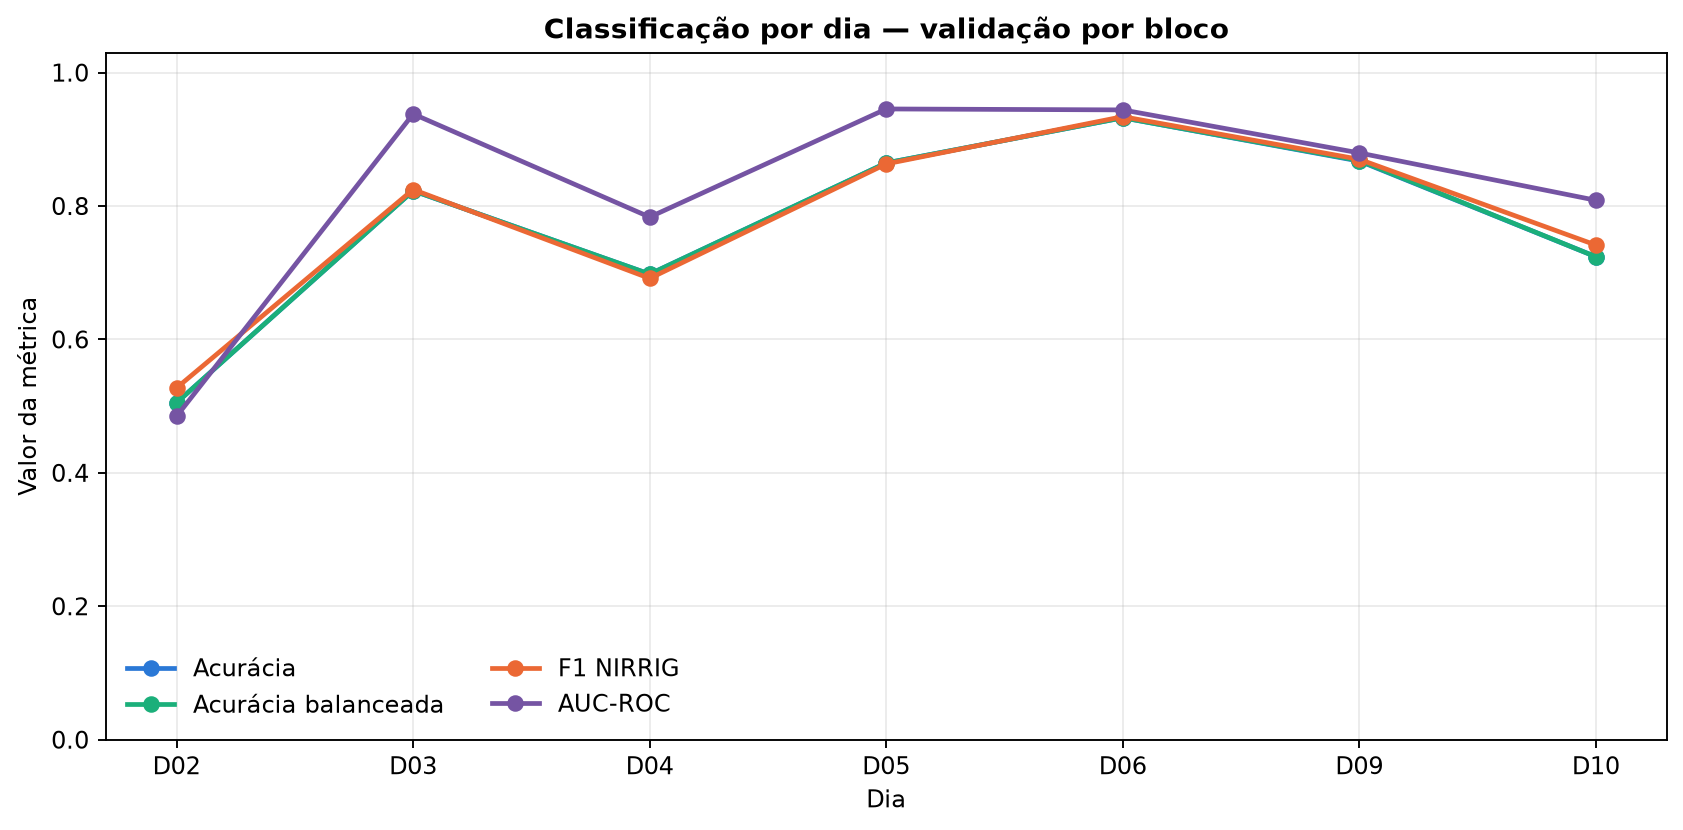

The table this chart was drawn from, first rows:
dia; amostras; genotipos; bandas_representantes; top5_modelo_final_nm; acuracia; acuracia_balanceada; precisao_nirrig; sensibilidade_nirrig; f1_nirrig; auc_roc; tn; fp; fn; tp
D02; 192; 3; 206; 1963, 1953, 1363, 1973, 1373; 0.5052; 0.5052; 0.5048; 0.5521; 0.5274; 0.4849; 44; 52; 43; 53
D03; 192; 3; 206; 415, 405, 1960, 435, 1980; 0.8229; 0.8229; 0.8163; 0.8333; 0.8247; 0.938; 78; 18; 16; 80
D04; 192; 3; 206; 1943, 405, 1953, 1933, 415; 0.6979; 0.6979; 0.7065; 0.6771; 0.6915; 0.7834; 69; 27; 31; 65
D05; 192; 3; 206; 405, 1956, 1926, 1966, 425; 0.8646; 0.8646; 0.8723; 0.8542; 0.8632; 0.9455; 84; 12; 14; 82
D06; 192; 3; 206; 1977, 405, 2446, 1997, 750; 0.9323; 0.9323; 0.9109; 0.9583; 0.934; 0.9441; 87; 9; 4; 92
D09; 196; 3; 206; 415, 405, 1958, 425, 1490; 0.8673; 0.8681; 0.8365; 0.9062; 0.87; 0.8796; 83; 17; 9; 87
D10; 192; 3; 206; 720, 1350, 710, 1950, 405; 0.724; 0.724; 0.6972; 0.7917; 0.7415; 0.8086; 63; 33; 20; 76
